Photos from the image-classification dataset "bigChange" in the GitHub repository Doris1039/SolarCell-defect-detect. Its 7 classes are: break, cell faults, dark spot, finger interruptions, functional, material defect, microcrack.

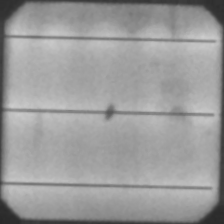
Label: dark spot

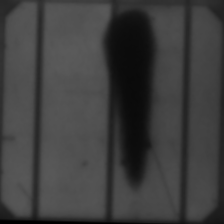
Label: material defect

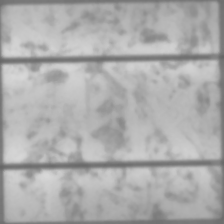
Label: functional

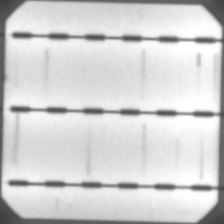
Label: finger interruptions

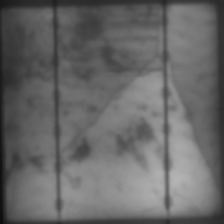
Label: microcrack

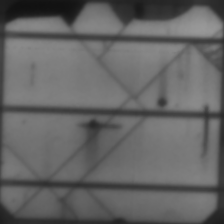
Label: break
